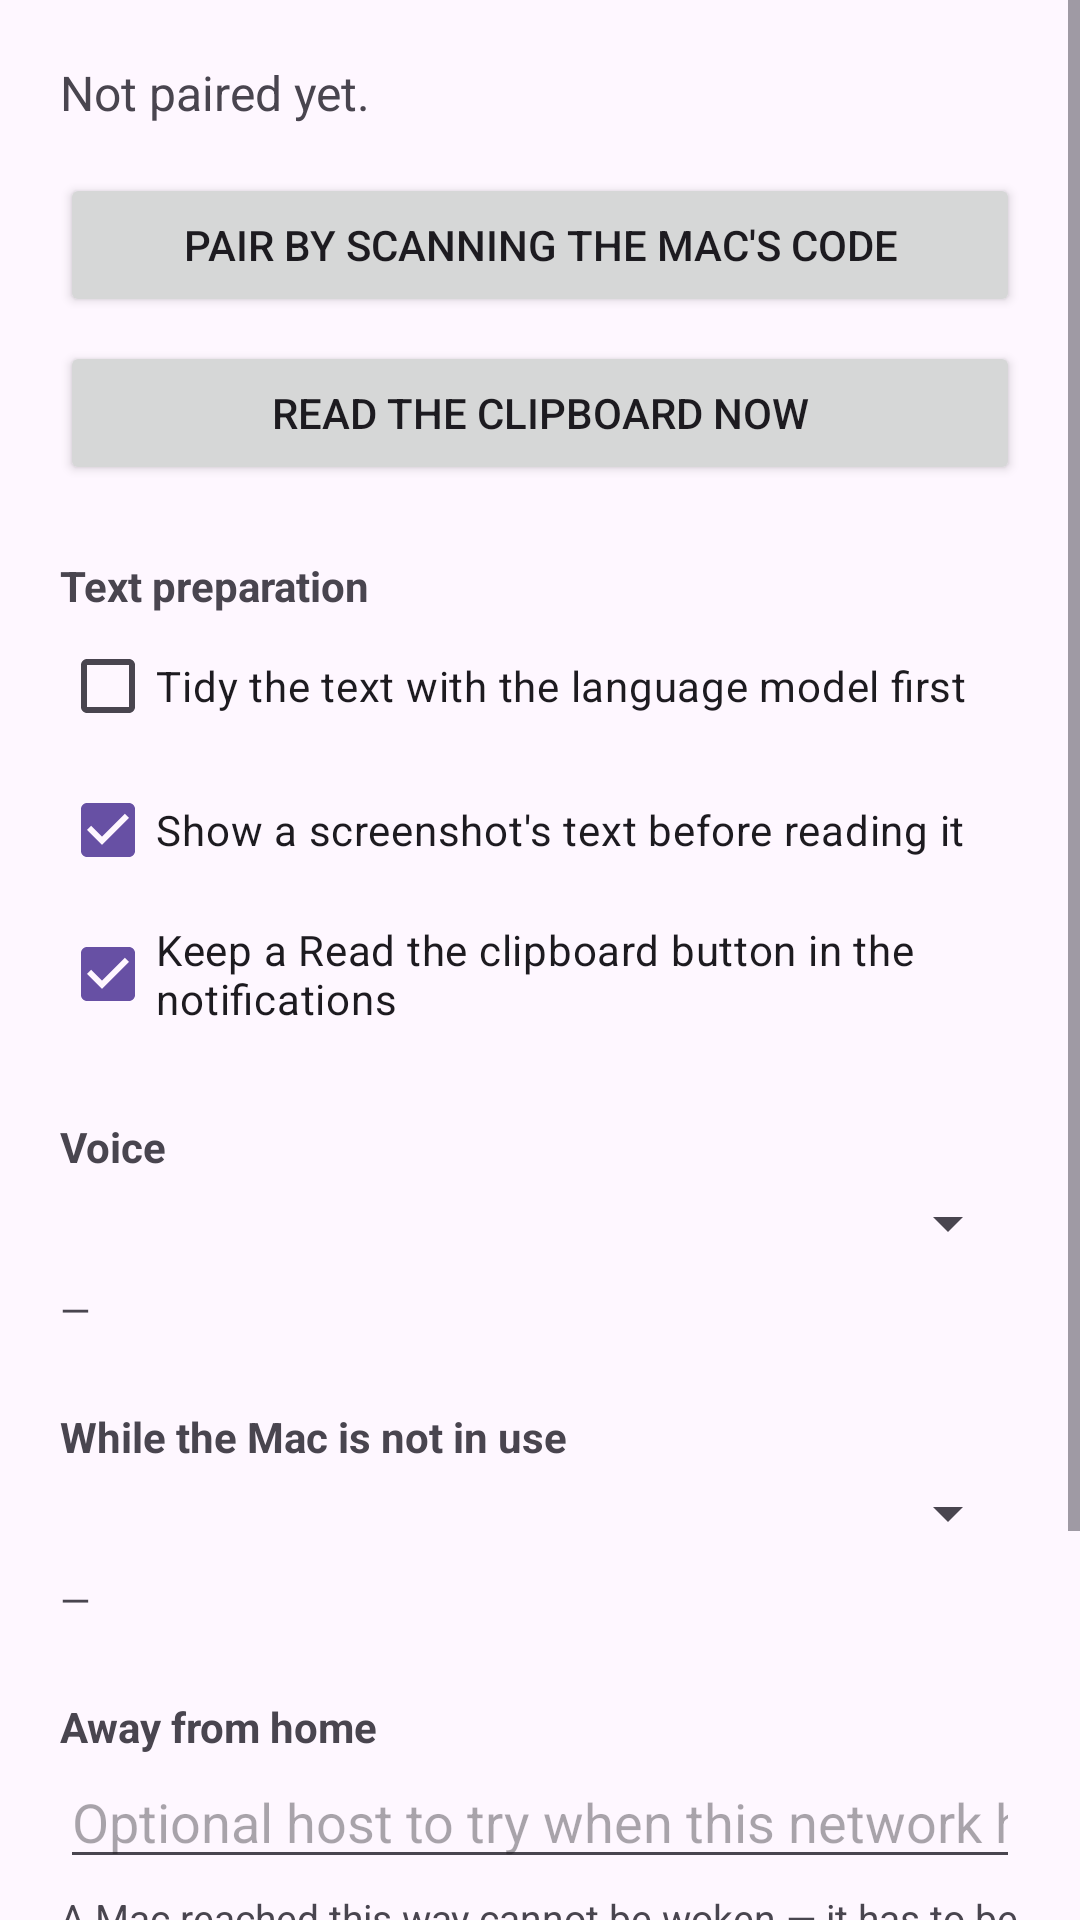

This screen was rendered from an Android layout file. Write that file and the resources it references.
<!-- AndroidManifest.xml: application theme Theme.BreezeRead -->
<!-- res/layout/activity_main.xml -->
<?xml version="1.0" encoding="utf-8"?>
<ScrollView xmlns:android="http://schemas.android.com/apk/res/android"
    android:layout_width="match_parent"
    android:layout_height="match_parent"
    android:fillViewport="true">

    <LinearLayout
        android:layout_width="match_parent"
        android:layout_height="wrap_content"
        android:orientation="vertical"
        android:padding="20dp">

        <TextView
            android:id="@+id/status"
            android:layout_width="match_parent"
            android:layout_height="wrap_content"
            android:textSize="16sp"
            android:text="Not paired yet." />

        <Button
            android:id="@+id/pair"
            android:layout_width="match_parent"
            android:layout_height="wrap_content"
            android:layout_marginTop="16dp"
            android:text="Pair by scanning the Mac's code" />

        <Button
            android:id="@+id/readClipboard"
            android:layout_width="match_parent"
            android:layout_height="wrap_content"
            android:layout_marginTop="8dp"
            android:text="Read the clipboard now" />

        <TextView
            android:layout_width="match_parent"
            android:layout_height="wrap_content"
            android:layout_marginTop="24dp"
            android:textStyle="bold"
            android:text="Text preparation" />

        <CheckBox
            android:id="@+id/useLlm"
            android:layout_width="match_parent"
            android:layout_height="wrap_content"
            android:text="Tidy the text with the language model first" />

        <CheckBox
            android:id="@+id/confirmOcr"
            android:layout_width="match_parent"
            android:layout_height="wrap_content"
            android:checked="true"
            android:text="Show a screenshot's text before reading it" />

        <CheckBox
            android:id="@+id/showNotification"
            android:layout_width="match_parent"
            android:layout_height="wrap_content"
            android:checked="true"
            android:text="Keep a Read the clipboard button in the notifications" />

        <TextView
            android:layout_width="match_parent"
            android:layout_height="wrap_content"
            android:layout_marginTop="24dp"
            android:textStyle="bold"
            android:text="Voice" />

        <Spinner
            android:id="@+id/voice"
            android:layout_width="match_parent"
            android:layout_height="wrap_content"
            android:layout_marginTop="4dp" />

        <TextView
            android:id="@+id/voiceState"
            android:layout_width="match_parent"
            android:layout_height="wrap_content"
            android:layout_marginTop="8dp"
            android:textSize="13sp"
            android:text="—" />

        <TextView
            android:layout_width="match_parent"
            android:layout_height="wrap_content"
            android:layout_marginTop="24dp"
            android:textStyle="bold"
            android:text="While the Mac is not in use" />

        <Spinner
            android:id="@+id/powerMode"
            android:layout_width="match_parent"
            android:layout_height="wrap_content"
            android:layout_marginTop="4dp" />

        <TextView
            android:id="@+id/powerState"
            android:layout_width="match_parent"
            android:layout_height="wrap_content"
            android:layout_marginTop="8dp"
            android:textSize="13sp"
            android:text="—" />

        <TextView
            android:layout_width="match_parent"
            android:layout_height="wrap_content"
            android:layout_marginTop="24dp"
            android:textStyle="bold"
            android:text="Away from home" />

        <EditText
            android:id="@+id/remoteHost"
            android:layout_width="match_parent"
            android:layout_height="wrap_content"
            android:hint="Optional host to try when this network has no Mac"
            android:importantForAutofill="no"
            android:inputType="textUri" />

        <TextView
            android:layout_width="match_parent"
            android:layout_height="wrap_content"
            android:layout_marginTop="4dp"
            android:textSize="13sp"
            android:text="A Mac reached this way cannot be woken — it has to be awake already." />

        <TextView
            android:layout_width="match_parent"
            android:layout_height="wrap_content"
            android:layout_marginTop="24dp"
            android:textStyle="bold"
            android:text="Diagnostics" />

        <TextView
            android:id="@+id/diagnostics"
            android:layout_width="match_parent"
            android:layout_height="wrap_content"
            android:layout_marginTop="4dp"
            android:fontFamily="monospace"
            android:textSize="12sp"
            android:text="—" />

        <Button
            android:id="@+id/test"
            android:layout_width="match_parent"
            android:layout_height="wrap_content"
            android:layout_marginTop="8dp"
            android:text="Check the connection" />

    </LinearLayout>
</ScrollView>
<!-- resources referenced by this layout -->
<resources>
  <style name="Theme.BreezeRead" parent="Theme.Material3.DayNight">
          <item name="android:statusBarColor">?attr/colorSurface</item>
      </style>
</resources>
